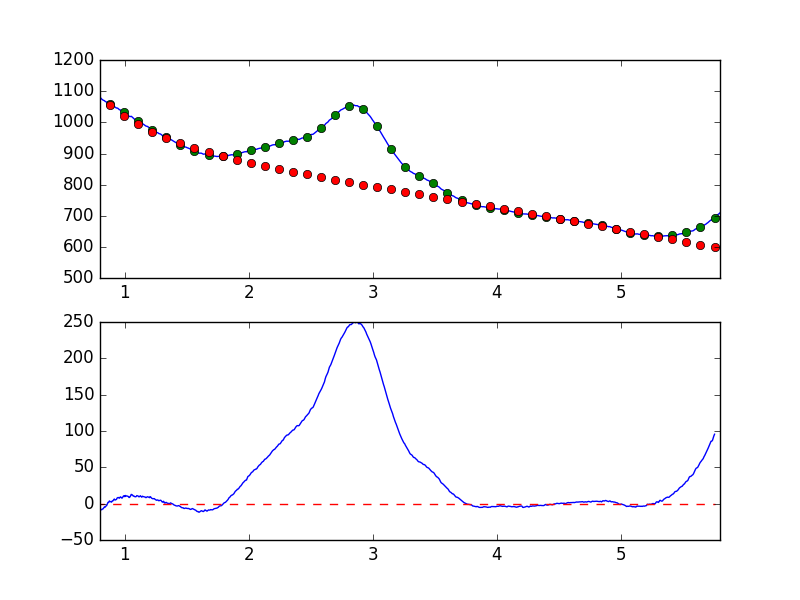

The data file committed next to this chart (first rows):
7.681951752392544019e-01, -8.345300413658833349e+00
7.738631750302433776e-01, -8.575935411342697989e+00
7.795311748212323533e-01, -8.311277723058083211e+00
7.851991746122213289e-01, -8.481397966137819822e+00
7.908671744032103046e-01, -6.359262265725419638e+00
7.965351741941992803e-01, -6.563539871966440842e+00
8.022031739851883669e-01, -8.765512339692349997e+00
8.078711737761772316e-01, -7.842393840923250536e+00
8.135391735671662072e-01, -8.457775500803791147e+00
8.192071733581552939e-01, -7.462504303853620513e+00
8.248751731491442696e-01, -7.185820789279887322e+00
8.305431729401332452e-01, -5.761652996289512885e+00
8.362111727311222209e-01, -4.435867440652600635e+00
8.418791725221110855e-01, -4.774154856888344511e+00
8.475471723131001722e-01, -3.301800706079347947e+00
8.532151721040891479e-01, -2.800926386807304880e+00
8.588831718950781235e-01, -6.901279070298187435e-01
8.645511716860672102e-01, 1.721129584670734403e+00
8.702191714770560749e-01, 1.682707111588115367e+00
8.758871712680450505e-01, 3.689704954826538597e+00
8.815551710590340262e-01, 2.850016364242719646e+00
8.872231708500230019e-01, 2.568523641519959710e+00
8.928911706410120885e-01, 2.044632678473590204e+00
8.985591704320010642e-01, 3.718586074997347168e+00
9.042271702229900399e-01, 3.775865688798148767e+00
9.098951700139790155e-01, 5.207983651019503668e+00
9.155631698049678802e-01, 6.356305608431057408e+00
9.212311695959569668e-01, 4.912294864050409160e+00
9.268991693869459425e-01, 5.428010424023341329e+00
9.325671691779349182e-01, 5.816717349180180463e+00
9.382351689689240049e-01, 7.711041051915344724e+00
9.439031687599129805e-01, 8.329178233685070154e+00
9.495711685509018452e-01, 8.387860752196274916e+00
9.552391683418909318e-01, 7.441833160467467678e+00
9.609071681328797965e-01, 8.676699386517839230e+00
9.665751679238688832e-01, 9.316759647429080360e+00
9.722431677148579698e-01, 8.059580761845154484e+00
9.779111675058468345e-01, 7.576484431222070270e+00
9.835791672968358101e-01, 8.892063841391745882e+00
9.892471670878246748e-01, 1.053274323287291736e+01
9.949151668788137615e-01, 1.083659235399750287e+01
1.000583166669802848e+00, 9.563035352841779968e+00
1.006251166460791602e+00, 1.121807120302548810e+01
1.011919166251780799e+00, 1.055327202791329455e+01
1.017587166042769553e+00, 1.033473631805645709e+01
1.023255165833758751e+00, 1.035175592338327988e+01
1.028923165624747726e+00, 9.623603162570248060e+00
1.034591165415736702e+00, 8.382440979294528915e+00
1.040259165206725678e+00, 8.980000188327380783e+00
1.045927164997714431e+00, 1.041431287397051619e+01
1.051595164788703629e+00, 1.267285203849507980e+01
1.057263164579692605e+00, 1.237822252010937518e+01
1.062931164370681802e+00, 1.159498472342818332e+01
1.068599164161670556e+00, 1.031470100619048935e+01
1.074267163952659310e+00, 1.044513245660516532e+01
1.079935163743648507e+00, 9.632504518349719547e+00
1.085603163534637483e+00, 9.433687166350750886e+00
1.091271163325626681e+00, 9.682588949754062924e+00
1.096939163116615434e+00, 1.103953443333091400e+01
1.102607162907604632e+00, 1.070623001778949401e+01
1.108275162698593386e+00, 1.034281716243185656e+01
... 839 more rows
